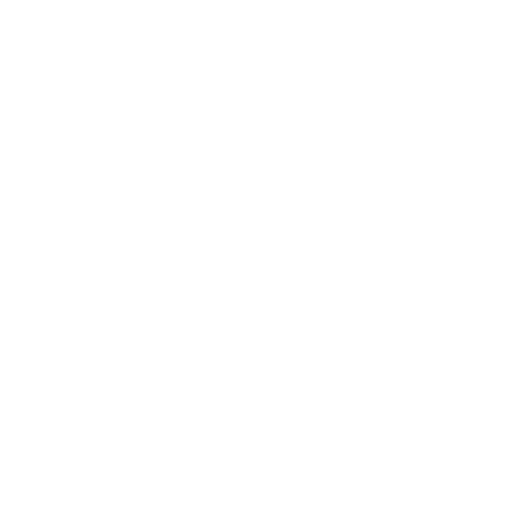
t = 0.00 s
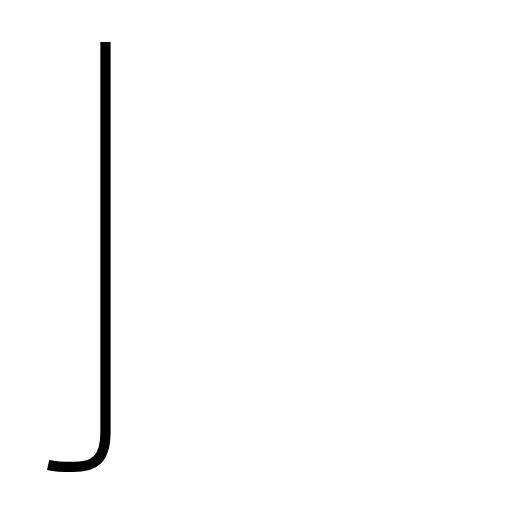
t = 1.38 s
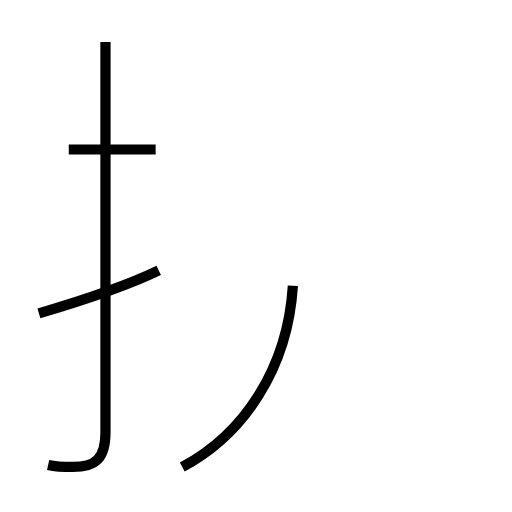
t = 2.66 s
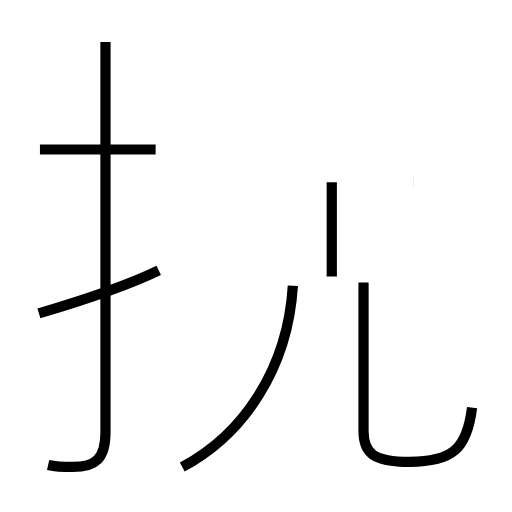
t = 3.92 s
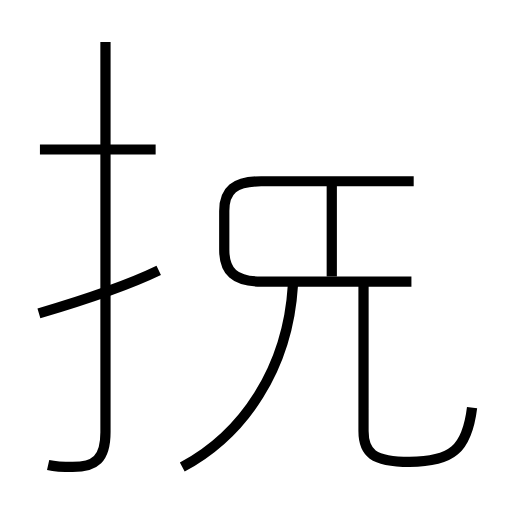
t = 5.25 s
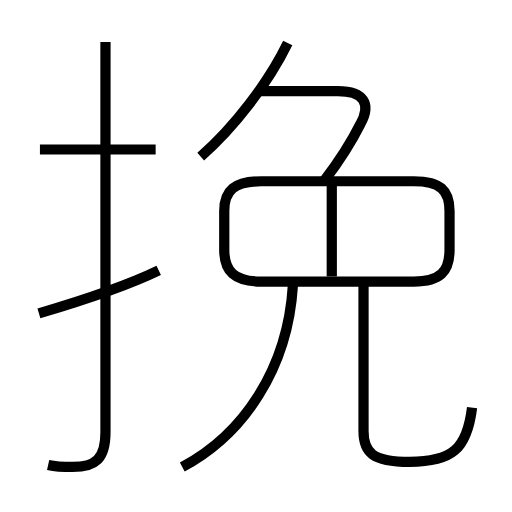
t = 6.70 s

The animated SVG that drew these frames (rendered in a browser with its animation timeline set to each time). Animation: 9 SMIL elements (animate=9); one cycle of 6.70 s.

<?xml version='1.0' encoding='utf-8'?>
<svg viewBox="0.0 -6.0 50.0 50.0" version="1.1" xmlns="http://www.w3.org/2000/svg"><rect x="-1000" y="-1000" width="2000" height="2000" stroke="white" fill="white" /><g style="fill:none;stroke:#000000;stroke-width:1"><path d="M 4.7 1.4 C 5.6 1.6 6.5 1.6 7.1 1.6 C 9.3 1.6 10.3 0.8 10.3 -1.8 L 10.3 -39.9 " transform="translate(0.0 38.0)" stroke-dasharray="45.96794015228773" stroke-dashoffset="45.96794015228773"><animate attributeName="stroke-dashoffset" from="45.96794015228773" to="0" dur="1.3790382045686318s" begin="0s" fill="freeze" /></path><path d="M 3.8 -13.4 C 8.2 -14.7 12.4 -16.1 15.5 -17.6 " transform="translate(0.0 38.0)" stroke-dasharray="12.443607440457034" stroke-dashoffset="12.443607440457034"><animate attributeName="stroke-dashoffset" from="12.443607440457034" to="0" dur="0.37330822321371104s" begin="1.3790382045686318s" fill="freeze" /></path><path d="M 17.8 1.6 C 23.8 -1.6 28.1 -8.0 28.6 -16.1 " transform="translate(0.0 38.0)" stroke-dasharray="21.67088155513242" stroke-dashoffset="21.67088155513242"><animate attributeName="stroke-dashoffset" from="21.67088155513242" to="0" dur="0.6501264466539726s" begin="1.7523464277823428s" fill="freeze" /></path><path d="M 15.2 -29.4 L 3.9 -29.4 " transform="translate(0.0 38.0)" stroke-dasharray="11.299999999999999" stroke-dashoffset="11.299999999999999"><animate attributeName="stroke-dashoffset" from="11.299999999999999" to="0" dur="0.33899999999999997s" begin="2.4024728744363153s" fill="freeze" /></path><path d="M 46.1 -4.2 C 45.6 -0.1 44.1 1.1 40.0 1.1 C 36.4 1.1 35.5 0.2 35.5 -1.9 L 35.5 -16.4 " transform="translate(0.0 38.0)" stroke-dasharray="30.043345342074094" stroke-dashoffset="30.043345342074094"><animate attributeName="stroke-dashoffset" from="30.043345342074094" to="0" dur="0.9013003602622228s" begin="2.7414728744363153s" fill="freeze" /></path><path d="M 32.4 -17.0 L 32.4 -26.2 " transform="translate(0.0 38.0)" stroke-dasharray="9.2" stroke-dashoffset="9.2"><animate attributeName="stroke-dashoffset" from="9.2" to="0" dur="0.27599999999999997s" begin="3.642773234698538s" fill="freeze" /></path><path d="M 40.4 -26.3 L 25.5 -26.3 C 22.9 -26.3 21.9 -25.4 21.9 -23.4 L 21.9 -19.6 C 21.9 -17.5 22.9 -16.5 25.5 -16.5 L 40.4 -16.5 C 43.0 -16.5 43.9 -17.5 43.9 -19.6 L 43.9 -23.4 C 43.9 -25.4 43.0 -26.3 40.4 -26.3 Z " transform="translate(0.0 38.0)" stroke-dasharray="58.957526534111864" stroke-dashoffset="58.957526534111864"><animate attributeName="stroke-dashoffset" from="58.957526534111864" to="0" dur="1.7687257960233558s" begin="3.9187732346985378s" fill="freeze" /></path><path d="M 19.6 -28.7 C 22.9 -31.6 26.2 -35.9 28.1 -39.8 " transform="translate(0.0 38.0)" stroke-dasharray="14.062312789491418" stroke-dashoffset="14.062312789491418"><animate attributeName="stroke-dashoffset" from="14.062312789491418" to="0" dur="0.4218693836847425s" begin="5.687499030721893s" fill="freeze" /></path><path d="M 31.7 -26.4 C 33.0 -28.1 34.2 -29.9 35.2 -31.9 C 36.3 -33.9 35.5 -35.1 33.0 -35.1 L 25.0 -35.1" transform="translate(0.0 38.0)" stroke-dasharray="19.706370354475556" stroke-dashoffset="19.706370354475556"><animate attributeName="stroke-dashoffset" from="19.706370354475556" to="0" dur="0.5911911106342667s" begin="6.109368414406636s" fill="freeze" /></path></g></svg>
